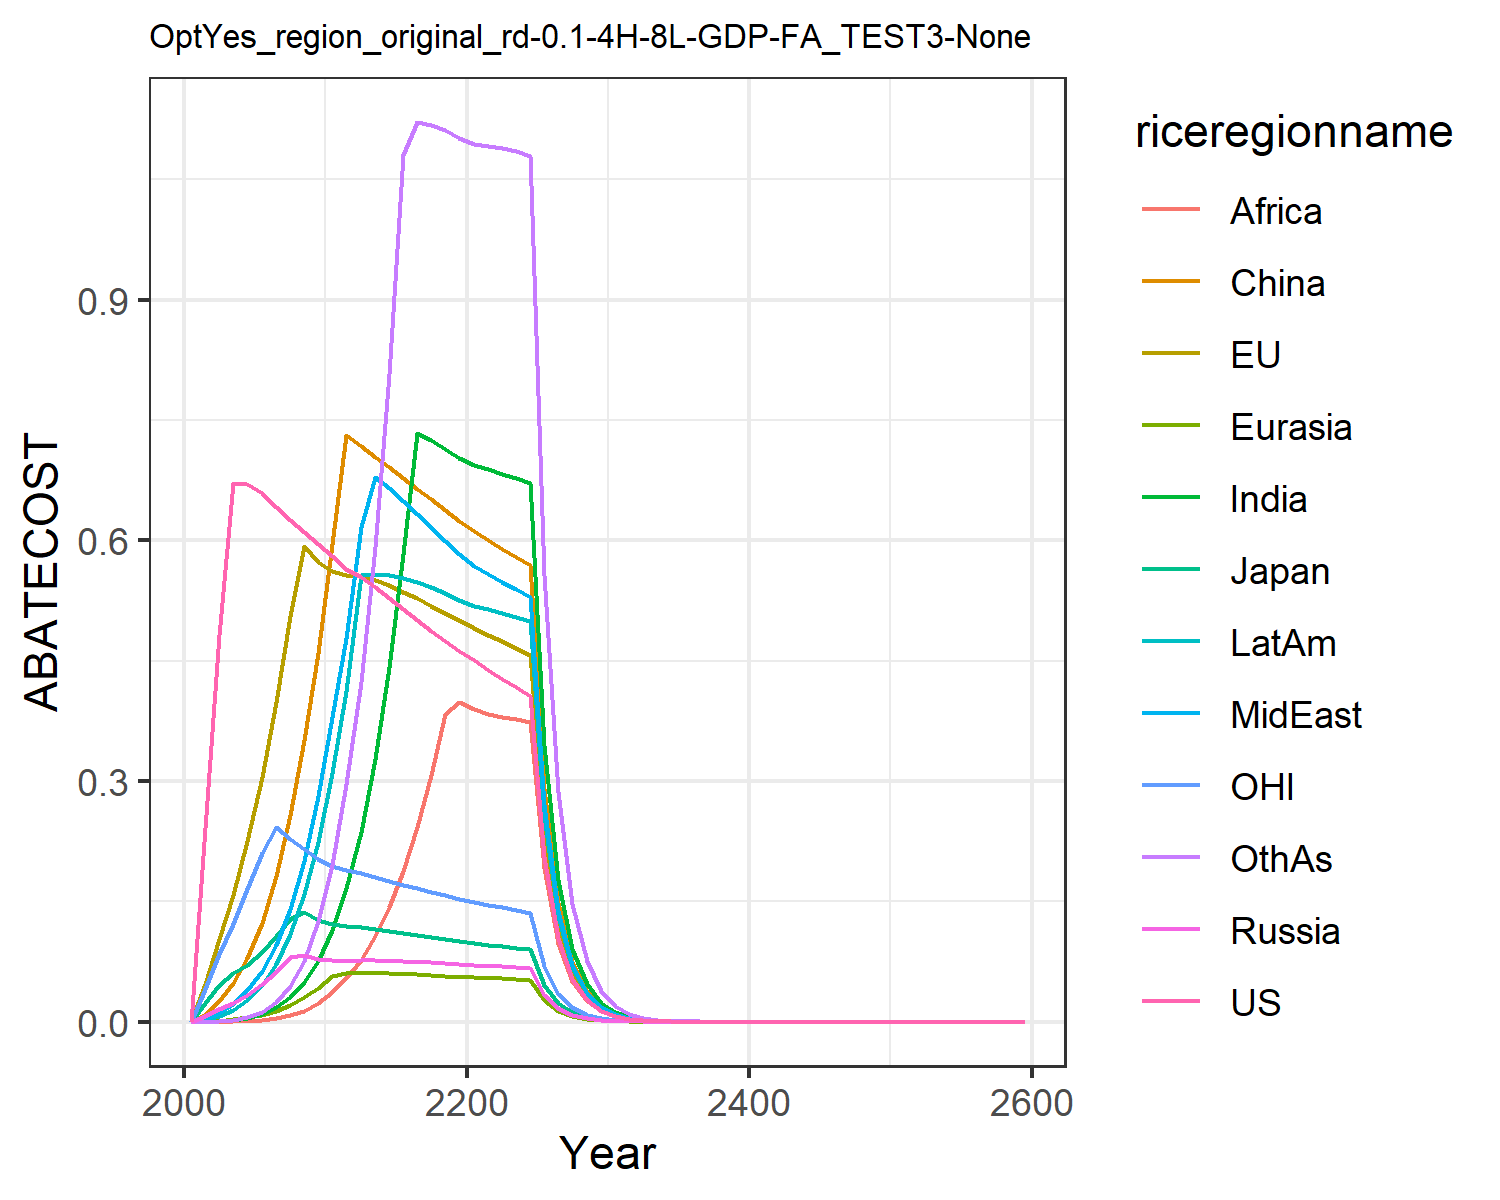

The table this chart was drawn from, first rows:
0.0, 0.0, 0.0, 0.0, 0.0, 0.0, 0.0, 0.0, 0.0, 0.0, 0.0, 0.0
0.242, 0.04651, 0.02331, 0.007002, 0.0005059, 0.009118, 0.0002325, 0.003808, 3.218535734374183e-5, 0.002323, 0.04043, 0.0002154
0.4819, 0.1026, 0.04523, 0.01557, 0.001496, 0.02566, 0.0009033, 0.01121, 0.0001423, 0.007166, 0.0841, 0.0009096
0.6714, 0.1574, 0.06123, 0.02376, 0.002955, 0.04775, 0.00226, 0.02204, 0.0004076, 0.0148, 0.1224, 0.002496
0.6705, 0.2252, 0.07086, 0.03392, 0.005293, 0.07973, 0.005005, 0.03933, 0.001036, 0.02728, 0.1649, 0.006011
0.6592, 0.3053, 0.08637, 0.04666, 0.008805, 0.1229, 0.009845, 0.06347, 0.002264, 0.04576, 0.2104, 0.01273
0.642, 0.3981, 0.1066, 0.06234, 0.0139, 0.1816, 0.01774, 0.09604, 0.004382, 0.07229, 0.2429, 0.02447
0.6256, 0.5056, 0.1286, 0.08071, 0.02092, 0.2572, 0.0302, 0.1404, 0.007998, 0.1093, 0.2283, 0.04425
0.6102, 0.5933, 0.1362, 0.08313, 0.03024, 0.3512, 0.04898, 0.1998, 0.01391, 0.1592, 0.2149, 0.07589
0.5959, 0.5736, 0.1273, 0.07861, 0.0418, 0.4591, 0.07619, 0.2817, 0.02355, 0.2245, 0.2024, 0.1249
0.581, 0.5619, 0.1219, 0.07643, 0.05733, 0.5957, 0.1143, 0.3804, 0.03716, 0.3094, 0.1939, 0.1952
0.5643, 0.5571, 0.1191, 0.07627, 0.06078, 0.7309, 0.1662, 0.4783, 0.05458, 0.412, 0.1887, 0.2966
0.5547, 0.5559, 0.1178, 0.07663, 0.06087, 0.7171, 0.2369, 0.6163, 0.07722, 0.5562, 0.185, 0.4235
0.542, 0.551, 0.1156, 0.07648, 0.06065, 0.7039, 0.3277, 0.6794, 0.1064, 0.558, 0.1805, 0.5914
0.5281, 0.5442, 0.1132, 0.07605, 0.0602, 0.6908, 0.4418, 0.6651, 0.1431, 0.5568, 0.1757, 0.8075
0.514, 0.5362, 0.1106, 0.07543, 0.05961, 0.6777, 0.5829, 0.6495, 0.1884, 0.5535, 0.171, 1.08
0.5002, 0.5276, 0.108, 0.07469, 0.0589, 0.6643, 0.7333, 0.6332, 0.2431, 0.5484, 0.1664, 1.121
0.487, 0.5186, 0.1055, 0.07388, 0.0581, 0.6509, 0.7246, 0.6164, 0.3081, 0.5419, 0.1619, 1.118
0.4743, 0.5094, 0.103, 0.07301, 0.05723, 0.6373, 0.7143, 0.5994, 0.3839, 0.5342, 0.1576, 1.111
0.4623, 0.5001, 0.1005, 0.07211, 0.05631, 0.6238, 0.7026, 0.5824, 0.3988, 0.5256, 0.1535, 1.101
0.4505, 0.4911, 0.09825, 0.0711, 0.05545, 0.6114, 0.6937, 0.5684, 0.3902, 0.5186, 0.1496, 1.094
0.4388, 0.4826, 0.09607, 0.06998, 0.05469, 0.6003, 0.6884, 0.5578, 0.3839, 0.5139, 0.1459, 1.092
0.4275, 0.4741, 0.09398, 0.06883, 0.05392, 0.5897, 0.6832, 0.5481, 0.3803, 0.5093, 0.1424, 1.089
0.4168, 0.4658, 0.09198, 0.06768, 0.05315, 0.5792, 0.6777, 0.5388, 0.377, 0.5045, 0.1391, 1.085
0.4065, 0.4577, 0.09005, 0.06653, 0.05238, 0.5691, 0.6718, 0.5297, 0.3737, 0.4995, 0.1359, 1.079
0.2058, 0.2333, 0.04575, 0.03392, 0.02677, 0.29, 0.3452, 0.2701, 0.1921, 0.2564, 0.06891, 0.5564
0.1042, 0.1189, 0.02325, 0.01729, 0.01367, 0.1478, 0.1772, 0.1377, 0.09865, 0.1315, 0.03496, 0.2865
0.05279, 0.06056, 0.01181, 0.008809, 0.00698, 0.07528, 0.09087, 0.07019, 0.0506, 0.06738, 0.01773, 0.1473
0.02674, 0.03083, 0.006002, 0.004486, 0.00356, 0.03832, 0.04654, 0.03574, 0.02592, 0.03449, 0.008995, 0.07561
0.01354, 0.01569, 0.003048, 0.002283, 0.001815, 0.0195, 0.0238, 0.01819, 0.01326, 0.01764, 0.004562, 0.03876
0.006846, 0.007966, 0.001545, 0.001159, 0.0009227, 0.009895, 0.01214, 0.009238, 0.006767, 0.008992, 0.002309, 0.01981
0.003454, 0.004032, 0.0007806, 0.000587, 0.0004679, 0.005005, 0.006176, 0.00468, 0.003443, 0.00457, 0.001165, 0.01009
0.001742, 0.002038, 0.0003942, 0.0002969, 0.000237, 0.002529, 0.003137, 0.002369, 0.001749, 0.002319, 0.0005878, 0.005133
0.0008784, 0.00103, 0.0001989, 0.0001501, 0.00012, 0.001277, 0.001592, 0.001198, 0.0008874, 0.001176, 0.0002964, 0.002608
0.0004428, 0.0005203, 0.0001004, 7.58769790477885e-5, 6.069003731560471e-5, 0.0006447, 0.0008071, 0.0006059, 0.00045, 0.0005958, 0.0001494, 0.001324
0.0002232, 0.0002627, 5.064036357531677e-5, 3.8334585974470805e-5, 3.069046494316622e-5, 0.0003253, 0.000409, 0.0003062, 0.000228, 0.0003017, 7.53144833511923e-5, 0.0006713
0.0001125, 0.0001326, 2.5544384704409115e-5, 1.936238968437645e-5, 1.5514488965579212e-5, 0.0001641, 0.0002071, 0.0001547, 0.0001155, 0.0001527, 3.7959999188727065e-5, 0.0003403
5.671594070450415e-5, 6.693658698985594e-5, 1.2884105775840873e-5, 9.777618072152466e-6, 7.840457757737289e-6, 8.276853871078683e-5, 0.0001048, 7.814855469130152e-5, 5.843637724927241e-5, 7.725212123648889e-5, 1.9131659445564338e-5, 0.0001723
2.8588119865633066e-5, 3.37785663404342e-5, 6.4980254197040905e-6, 4.936579197905203e-6, 3.961244366380203e-6, 4.173840835561895e-5, 5.304100444752999e-5, 3.9465774972827585e-5, 2.9562767482561752e-5, 3.9068091817748763e-5, 9.641926123704908e-6, 8.725123159374328e-5
1.4410008154790183e-5, 1.7043346307342512e-5, 3.277041405633721e-6, 2.491998850924627e-6, 2.000879807043407e-6, 2.1044564477955142e-5, 2.6826000991741882e-5, 1.9926587844265404e-5, 1.4949548716829165e-5, 1.9751048501929226e-5, 4.859179657404044e-6, 4.414986276387659e-5
7.263428868323884e-6, 8.598281823612178e-6, 1.6525678940876637e-6, 1.2577838979017407e-6, 1.0104624188546515e-6, 1.0609254271531168e-5, 1.3562843971485758e-5, 1.005928437291266e-5, 7.557020850101709e-6, 9.982271928184187e-6, 2.448792509509102e-6, 2.233056769126591e-5
3.6611550265337065e-6, 4.337280217711185e-6, 8.333282009124806e-7, 6.347565121508723e-7, 5.101973834201791e-7, 5.347818995254175e-6, 6.855059282898256e-6, 5.077277966804542e-6, 3.818816349695211e-6, 5.0437431817110515e-6, 1.2340479257398609e-6, 1.1290193677420214e-5
1.8454123704426242e-6, 2.187647052510285e-6, 4.201982220465162e-7, 3.2029990726949625e-7, 2.5756279914394015e-7, 2.6953839331924223e-6, 3.463781926760012e-6, 2.5623081610370326e-6, 1.9291979337528756e-6, 2.54784098290148e-6, 6.218760215438977e-7, 5.706249578681445e-6
9.301809286702868e-7, 1.1033043565054644e-6, 2.1187286706437525e-7, 1.6160688846507436e-7, 1.3000556471291368e-7, 1.3583796897772219e-6, 1.7497684096000435e-6, 1.2929282206210547e-6, 9.743329420978668e-7, 1.2867602568516441e-6, 3.133775483808999e-7, 2.883119484453382e-6
4.688564854578775e-7, 5.563851828450386e-7, 1.0682696576226063e-7, 8.153060960128409e-8, 6.561164812171934e-8, 6.845140012827958e-7, 8.837143454418196e-7, 6.523272646629002e-7, 4.919624740631935e-7, 6.497376474729194e-7, 1.5791546190163412e-7, 1.456298079356332e-6
2.3632557935332762e-7, 2.805571652397772e-7, 5.3860715133316005e-8, 4.1128530000126426e-8, 3.3108981197648275e-8, 3.449115113194464e-7, 4.4622518177923297e-7, 3.290861332297244e-7, 2.483480872255164e-7, 3.280210246466095e-7, 7.957460833316875e-8, 7.354033239857234e-7
1.1911862845615223e-7, 1.4146071881428722e-7, 2.7155021093631956e-8, 2.0745833633938237e-8, 1.6705583993408916e-8, 1.737802698374361e-7, 2.2527638567480805e-7, 1.6600110064949928e-7, 1.2534388564239378e-7, 1.6557545509604478e-7, 4.009754466036448e-8, 3.7127808365299105e-7
6.004082669269741e-8, 7.132172636733955e-8, 1.3690396147371192e-8, 1.0463741273754028e-8, 8.428166361961212e-9, 8.755149900927248e-8, 1.137115118844828e-7, 8.372856694147683e-8, 6.325098729556519e-8, 8.35655951781775e-8, 2.0204810529171314e-8, 1.8740498282772583e-7
3.026297214509488e-8, 3.595686873491299e-8, 6.901932015655527e-9, 5.277331640668777e-9, 4.251716567043819e-9, 4.410620432306226e-8, 5.738882822076433e-8, 4.222807153829833e-8, 3.191249778782949e-8, 4.2169878036583856e-8, 1.0180891752476856e-8, 9.457574756741493e-8
1.5253670768257453e-8, 1.8126677972686633e-8, 3.4794852930066914e-9, 2.661433996378126e-9, 2.144663006379147e-9, 2.2218316770160332e-8, 2.8959479418964802e-8, 2.1295948775652873e-8, 1.6098684833702934e-8, 2.127775895541095e-8, 5.129926987873812e-9, 4.77202974357385e-8
7.688382841049267e-9, 9.137618133013734e-9, 1.7540816525362639e-9, 1.34212608064098e-9, 1.0817347688872157e-9, 1.1191805678368004e-8, 1.4611685390344811e-8, 1.073899995328716e-8, 8.120115879451474e-9, 1.0735024311312071e-8, 2.5848250567920753e-9, 2.4074558145407043e-8
3.875194135845523e-9, 4.606044420301202e-9, 8.842515385647477e-10, 6.767829352070521e-10, 5.455726507772992e-10, 5.6372678386616795e-9, 7.37159031253905e-9, 5.41507480371557e-9, 4.095263060705793e-9, 5.41549574922269e-9, 1.3024048424334854e-9, 1.214372024017766e-8
1.9532137235334175e-9, 2.3216957100929078e-9, 4.4575245889298696e-10, 3.4126041824758435e-10, 2.751422452178398e-10, 2.8393469334920706e-9, 3.718587746621538e-9, 2.7303685521057515e-9, 2.065161935580299e-9, 2.7317154054937034e-9, 6.562298545424435e-10, 6.1247621089048165e-9
9.844732790732276e-10, 1.1702161978312527e-9, 2.2470058913836923e-10, 1.7206980250619833e-10, 1.38751405428525e-10, 1.4300497643169562e-9, 1.8756639977467693e-9, 1.3766275992031365e-9, 1.0413186496008893e-9, 1.3778386156151118e-9, 3.306445343688209e-10, 3.088701739827938e-9
4.961991296446246e-10, 5.898097764568177e-10, 1.1326814835485448e-10, 8.67575437616097e-11, 6.996731996356111e-11, 7.202250158772521e-10, 9.460106173322734e-10, 6.940520561225031e-10, 5.250183310945825e-10, 6.949126145436907e-10, 1.6659514051996947e-10, 1.5574593561294078e-9
2.5009557597317647e-10, 2.9726527483104235e-10, 5.7095917748489076e-11, 4.37416495969131e-11, 3.528035207517249e-11, 3.6271953092520585e-10, 4.770944518596294e-10, 3.4990471394570533e-10, 2.646855525402615e-10, 3.504563573591171e-10, 8.393810322942011e-11, 7.852640923586869e-10
1.2605324227257012e-10, 1.4981797440752285e-10, 2.878037719996495e-11, 2.2053104149145165e-11, 1.7789031257032194e-11, 1.8266719960725877e-10, 2.405931209764515e-10, 1.763970628442776e-10, 1.334302381354609e-10, 1.767308114638032e-10, 4.2291396479705484e-11, 3.958921363540752e-10
6.35331067216213e-11, 7.550439975876267e-11, 1.4507164361813438e-11, 1.111814105627087e-11, 8.969229099655142e-12, 9.198948341402763e-11, 1.213208173378737e-10, 8.892383683272284e-11, 6.725886345820616e-11, 8.911844569457889e-11, 2.1307924726119988e-11, 1.995738377995233e-10
3.202169294494747e-11, 3.8051358475899504e-11, 7.31246216581635e-12, 5.605103252744279e-12, 4.522128734651126e-12, 4.632386155475166e-11, 6.117349009197088e-11, 4.482617322781931e-11, 3.390148475262416e-11, 4.4936798449292974e-11, 1.0735609934565154e-11, 1.0060025447335849e-10
1.6139373664988203e-11, 1.9176022171061884e-11, 3.6858713618960975e-12, 2.825693460735157e-12, 2.2799069315990405e-12, 2.3327123518495786e-11, 3.0843899774586087e-11, 2.2596073596952363e-11, 1.708693924558617e-11, 2.265780442811913e-11, 5.408899501345338e-12, 5.0706790376375024e-11
